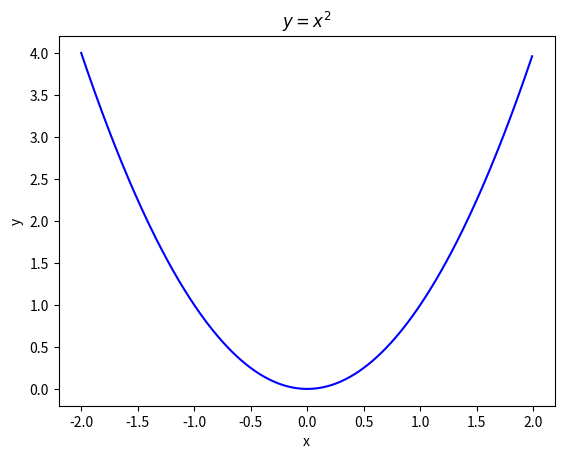

Write the Python code that produced this figure. (Note: this script raises an exception after producing the figure.)
4 - 7 * (8 - 5 + 20)

2**8

# The number of permutations of a pack of playing cards!
from math import *
factorial(52)

ceil(2.5) # The lowest integer greater than x.

floor(2.5) # The highest integer less than x.

trunc(2.456) # Truncate the real number.

e**2

import numpy as np
import matplotlib.pyplot as plt
x = np.arange(-2 , 2 , 0.01)
y = x**2
plt.title("$y=x^2$")
plt.plot(x , y , color = "blue")
plt.xlabel("x")
plt.ylabel("y")
plt.show()

# Define a function. Think of adding a button on your calculator.
def sqr(x):
  return x * x

sqr(-30)

# Using a while loop to sum natural numbers.
def sum_N(n):
  sum , i = 0 , 1
  while i <= n:
    sum += i       # sum = sum + i.
    i += 1         # i = i + 1.
  print("The sum is" ,  sum)

sum_N(100)

# Using if, elif, else to test integers.
def testinteger(n):
  if n > 0:
    print("The integer", n , "is positive.")
  elif n <0:
    print("The integer" , n , "is negative.")
  else:
    print("the integer" , n , "is zero.")

testinteger(-946)

# These programs are usually run in Python IDLE.
# You must run this cell before the other turtle programs.
# Install Turtle into Google Colab.
!pip install ColabTurtlePlus
from ColabTurtlePlus.Turtle import *

initializeTurtle()
setheading(90) # Turtle points up.
penup()
setpos(0 , -250)
pendown()
speed(0)
def fractal_tree_color(length , level):
    pensize(length / 10)
    if length < 20:
        pencolor("green") # The leaves.
    else:
        pencolor("brown") # The trunk and branches.
    if level > 0:
        fd(length)         # Forward length.
        rt(30)             # Right turn 30 degrees.
        fractal_tree_color(length * 0.7 , level - 1) # Right branches.
        lt(90)             # Left turn 90 degrees.
        fractal_tree_color(length * 0.5 , level - 1) # Left branches.
        rt(60)
        penup()
        bk(length)
        pendown()
fractal_tree_color(200 , 8)

from sympy import *
x = symbols("x")
solve(x**2 - 4 * x - 3 , x)

diff(x * cos(x) / exp(x)) # Differentiate.

integrate(x / exp(x) , (x , 0 , oo)) # Integrate.

summation(1 / x , (x , 1 , oo)) # Infinite series.

(exp(x) * sin(x)).series(x , 0 , 10) # Taylor series expansion.

trigsimp(cos(x)-cos(x)**3)

# Animation of a Sine Wave - Change the frequency.
import numpy as np
from matplotlib import pyplot as plt
from matplotlib import animation

fig = plt.figure()
ax = plt.axes(xlim=(0, 2),ylim=(-2 , 2))
line, = ax.plot([],[],lw=2)
plt.xlabel("t")
plt.ylabel("$\sin(\omega t)$")
plt.close()

def init():
    line.set_data([],[])
    return line,

# The function to animate. Now frames = 101, and 0 <= i <= 100.
def animate(i):
    t = np.linspace(0, 2, 1000)
    y = np.sin(0.1 * i * t)
    line.set_data(t, y)
    return line,

# Change interval to change speed of animation. There are 100 frames in the animation.
anim = animation.FuncAnimation(fig, animate, init_func=init, frames=101, interval=100, blit=False)

# The code to produce an animation in html.
from IPython.display import HTML
HTML(anim.to_jshtml())